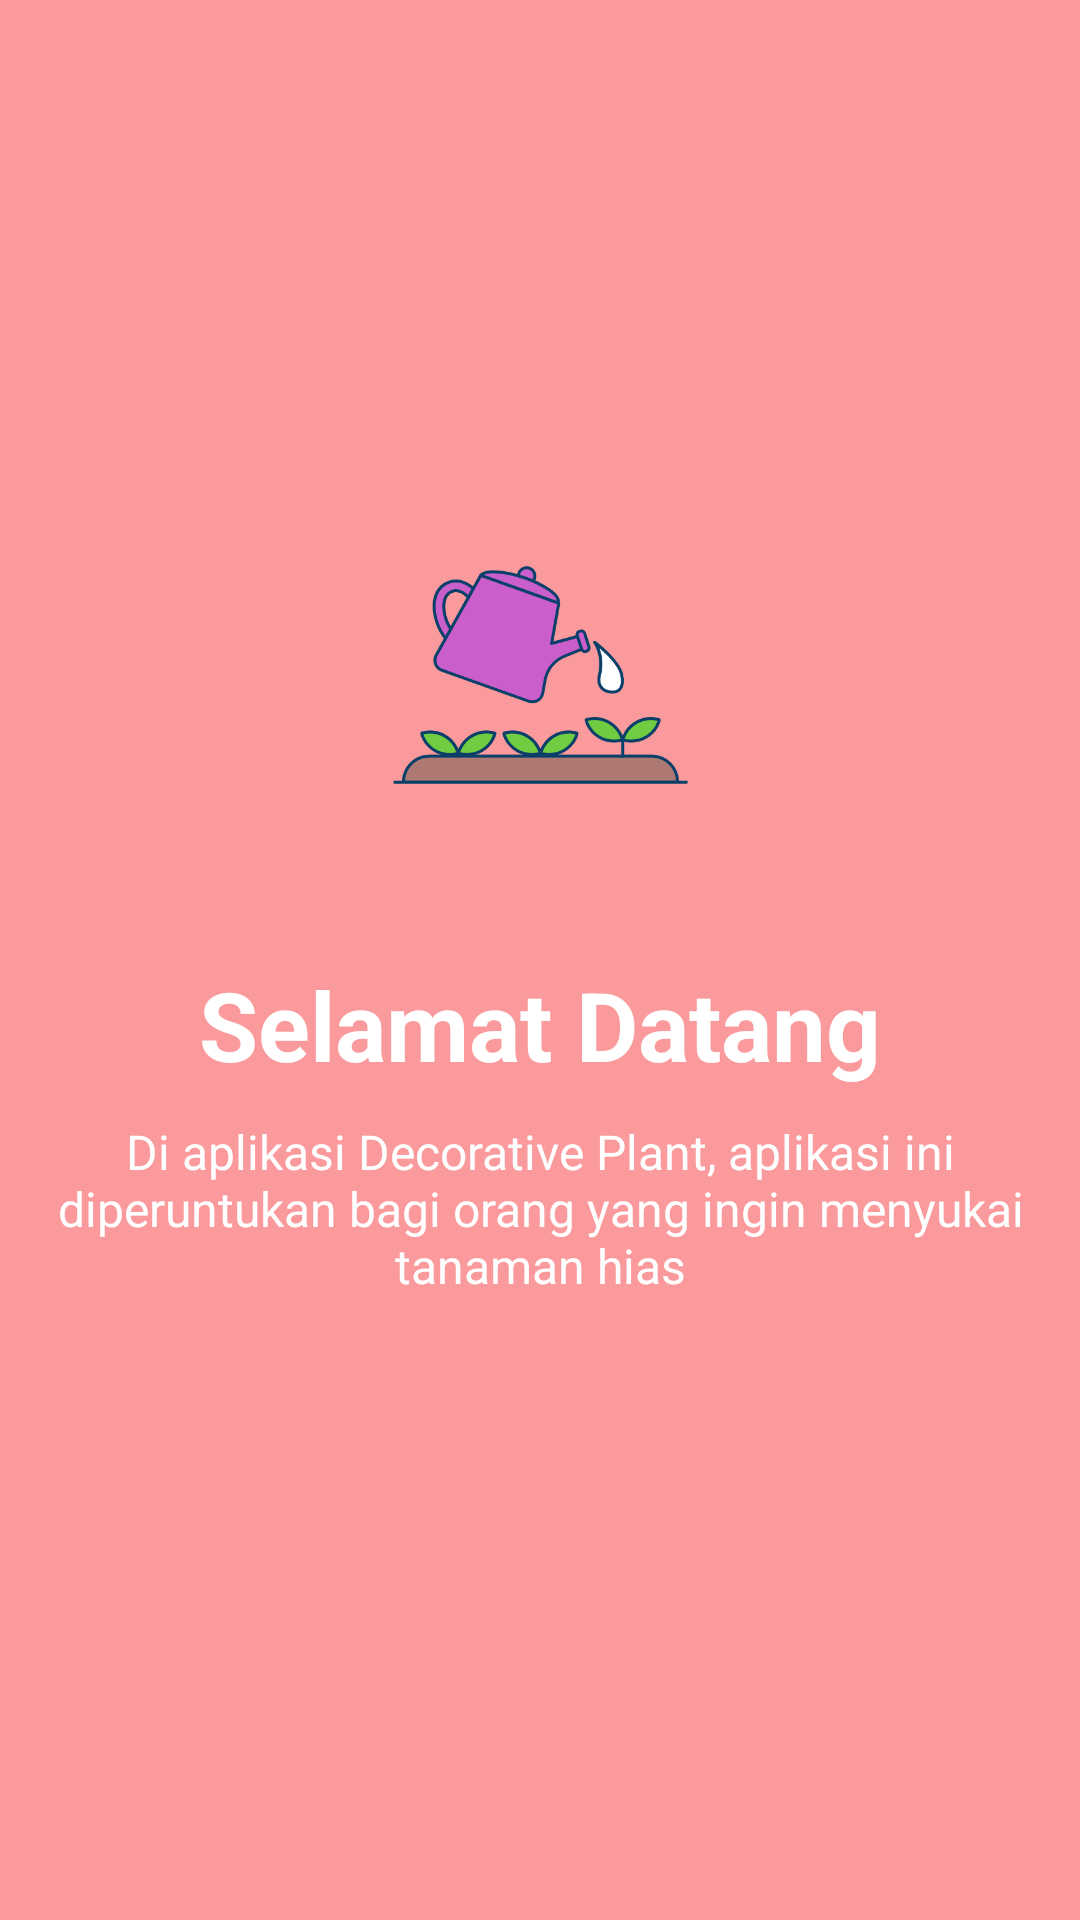

Here is an Android app screen rendered from its layout file. Give the layout XML and the strings, colors and styles it references.
<!-- AndroidManifest.xml: application theme Theme.DecorativePlant -->
<!-- res/layout/slider_layout.xml -->
<?xml version="1.0" encoding="utf-8"?>
<androidx.constraintlayout.widget.ConstraintLayout xmlns:android="http://schemas.android.com/apk/res/android"
    xmlns:app="http://schemas.android.com/apk/res-auto"
    android:layout_width="match_parent"
    android:layout_height="match_parent"
    android:background="@color/pink">

    <ImageView
        android:id="@+id/iv_onboarding"
        android:layout_width="245dp"
        android:layout_height="150dp"
        android:layout_marginTop="150dp"
        android:contentDescription="@string/title1"
        android:src="@drawable/ob1"
        app:layout_constraintEnd_toEndOf="parent"
        app:layout_constraintStart_toStartOf="parent"
        app:layout_constraintTop_toTopOf="parent" />

    <TextView
        android:id="@+id/tv_judul"
        style="@style/TextWhitePoppinsBold32Light"
        android:layout_width="match_parent"
        android:layout_height="wrap_content"
        android:layout_marginTop="20dp"
        android:text="@string/title1"
        android:textAlignment="center"
        app:layout_constraintEnd_toEndOf="@+id/iv_onboarding"
        app:layout_constraintStart_toStartOf="@+id/iv_onboarding"
        app:layout_constraintTop_toBottomOf="@+id/iv_onboarding" />

    <TextView
        android:id="@+id/tv_deskripsi"
        style="@style/TextWhitePoppins16Regular"
        android:layout_width="match_parent"
        android:layout_height="wrap_content"
        android:padding="10dp"
        android:text="@string/description1"
        android:textAlignment="center"
        app:layout_constraintEnd_toEndOf="parent"
        app:layout_constraintStart_toStartOf="parent"
        app:layout_constraintTop_toBottomOf="@+id/tv_judul" />


</androidx.constraintlayout.widget.ConstraintLayout>
<!-- resources referenced by this layout -->
<resources>
  <color name="pink">#FA9A9C</color>
  <!-- drawable ob1: png bitmap (drawable, 31083 bytes) -->
  <string name="description1">Di aplikasi Decorative Plant, aplikasi ini diperuntukan bagi orang yang ingin menyukai tanaman hias</string>
  <string name="title1">Selamat Datang</string>
  <style name="TextWhitePoppins16Regular" parent="PoppinsRegular">
          <item name="android:textColor">@color/white</item>
          <item name="android:textSize">16sp</item>
      </style>
  <style name="TextWhitePoppinsBold32Light" parent="PoppinsLight">
          <item name="android:textColor">@color/white</item>
          <item name="android:textSize">32sp</item>
          <item name="android:textStyle">bold</item>
      </style>
  <style name="Theme.DecorativePlant" parent="Theme.MaterialComponents.DayNight.NoActionBar">
          
          <item name="colorPrimary">@color/pink</item>
          <item name="colorPrimaryVariant">@color/pink</item>
          <item name="colorOnPrimary">@color/white</item>
          
          <item name="colorSecondary">@color/white</item>
          <item name="colorSecondaryVariant">@color/pink</item>
          <item name="colorOnSecondary">@color/black</item>
          
          <item name="android:statusBarColor">?attr/colorPrimaryVariant</item>
          
      </style>
  <style name="PoppinsRegular" parent="TextAppearance.AppCompat">
          <item name="fontFamily">@font/poppins_regular</item>
      </style>
  <color name="white">#FFFFFFFF</color>
  <style name="PoppinsLight" parent="TextAppearance.AppCompat">
          <item name="fontFamily">@font/poppins_light</item>
      </style>
  <color name="black">#FF000000</color>
</resources>
